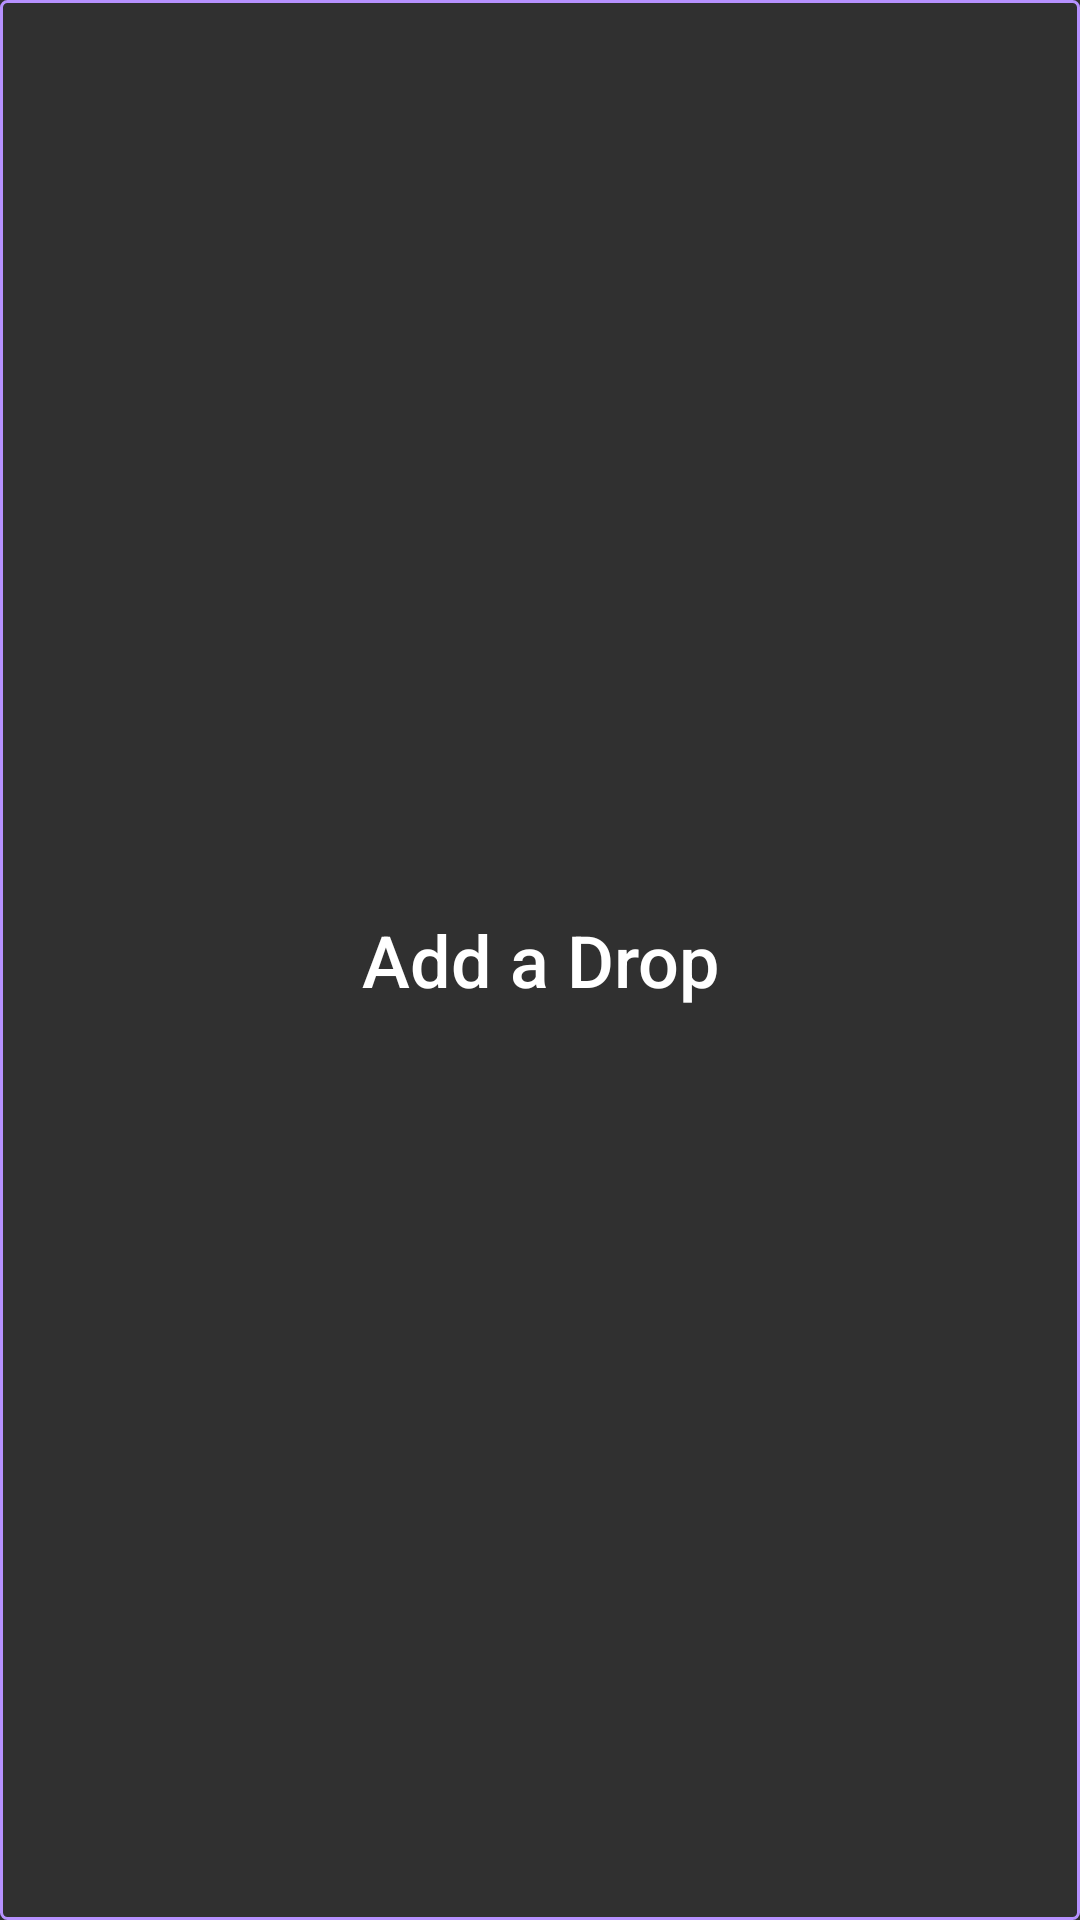

Produce the Android XML layout that renders to this screen, including the resource entries it uses.
<!-- AndroidManifest.xml: application theme AppTheme -->
<!-- res/layout/footer.xml -->
<?xml version="1.0" encoding="utf-8"?>
<Button xmlns:android="http://schemas.android.com/apk/res/android"
    android:id="@+id/btn_footer"
    android:layout_width="match_parent"
    android:layout_height="wrap_content"
    android:layout_marginLeft="60dp"
    android:layout_marginRight="60dp"
    android:layout_marginTop="128dp"
    android:layout_marginBottom="128dp"
    android:background="@drawable/btn_add_drop_bg_color"
    android:text="@string/add_a_drop"
    android:textSize="@dimen/btn_add_drop_text_size"
    android:textAllCaps="false"
    android:onClick="showDialogAdd"    >

</Button>
<!-- resources referenced by this layout -->
<resources>
  <dimen name="btn_add_drop_text_size">24sp</dimen>
  <!-- drawable btn_add_drop_bg_color (drawable) -->
  <?xml version="1.0" encoding="utf-8"?>
  <selector xmlns:android="http://schemas.android.com/apk/res/android">
  
      <item android:state_pressed="true">
          <shape>
              <solid android:color="@color/dark_purple"/>
              <corners android:radius="@dimen/btn_add_drop_corner_radius"/>
          </shape>
      </item>
  
      <item>
          <shape>
              <solid android:color="@android:color/transparent"/>
              <stroke android:width="@dimen/btn_add_drop_stroke_width" android:color="@color/light_purple"/>
              <corners android:radius="@dimen/btn_add_drop_corner_radius"/>
          </shape>
      </item>
  
  
  
  </selector>
  <string name="add_a_drop">Add a Drop</string>
  <style name="AppTheme" parent="Theme.AppCompat.NoActionBar">
          
          <item name="colorPrimary">@color/colorPrimary</item>
          <item name="colorPrimaryDark">@color/colorPrimaryDark</item>
          <item name="colorAccent">@color/colorAccent</item>
          <item name="actionBarTheme">@layout/toolbar</item>
  
      </style>
  <color name="dark_purple">#6c6280</color>
  <dimen name="btn_add_drop_corner_radius">2dp</dimen>
  <dimen name="btn_add_drop_stroke_width">1dp</dimen>
  <color name="light_purple">#B691FF</color>
  <color name="colorPrimary">#3F51B5</color>
  <color name="colorPrimaryDark">#303F9F</color>
  <color name="colorAccent">#FF4081</color>
</resources>
